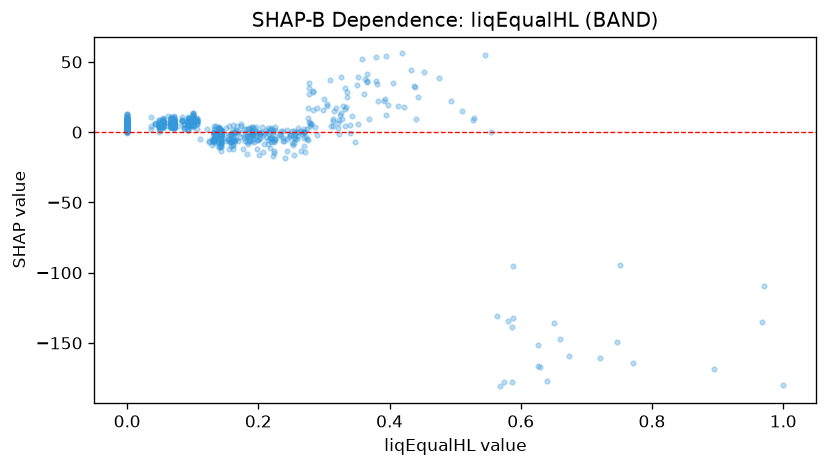

The data file committed next to this chart (first rows):
feature_value, shap_value
0.158, -7.114
0.318, 17.26
0.304, 18.66
0.13, -9.398
0.274, -4.739
0.13, -6.083
0.1, 10.62
0.0, 5.397
0.0, 4.036
0.1, 6.943
0.162, -4.716
0.1, 6.862
0.071, 8.287
0.1, 7.373
0.0, 5.804
0.0, 5.15
0.0, 5.814
0.0, 5.087
0.0, 4.7
0.0, 6.004
0.13, -4.973
0.14, -4.951
0.1, 7.36
0.1, 6.573
0.067, 6.617
0.0, 4.516
0.0, 4.822
0.0, 4.611
0.0, 3.499
0.0, 5.237
0.0, 5.123
0.067, 5.428
0.1, 7.371
0.0, 2.907
0.0, 1.986
0.071, 3.538
0.1, 5.714
0.1, 6.26
0.036, 2.247
0.143, 1.604
0.259, 0.3139
0.143, 1.634
0.067, 4.123
0.071, 5.07
0.062, 4.537
0.05, 2.231
0.087, 2.795
0.087, 3.871
0.1, 9.184
0.067, 3.287
0.071, 4.349
0.071, 7.328
0.1, 5.994
0.405, 34.97
0.1, 8.237
0.219, -4.067
0.148, -5.185
0.1, 8.894
0.071, 3.592
0.048, 0.2593
... 1,068 more rows
